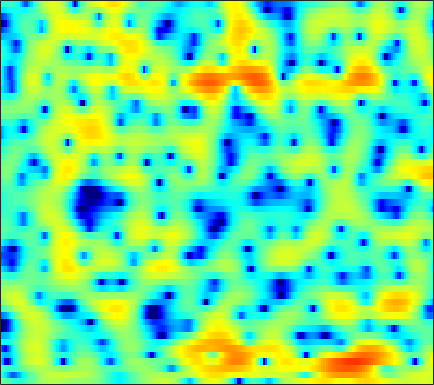

The data file committed next to this chart (first rows):
-0.16807, -0.73149, -1.492, -2.2266, -2.7452, -3.3675, -3.8235, -4.0362, -4.1624, -4.0618, -3.7415, -3.383, -2.7942, -2.1344, -1.6006, -0.88618, -0.22798, 0.22794, 0.78088, 1.2456, 1.6208, 1.8431, 2.0597, 2.1988
-3.366, -4.737, -6.823, -9.208, -11.07, -12.94, -12.87, -11.63, -9.562, -7.609, -5.921, -4.814, -3.514, -2.377, -1.621, -0.7199, 0.06098, 0.5764, 1.179, 1.681, 2.091, 2.346, 2.621, 2.824
-1.627, -2.295, -3.037, -3.529, -3.726, -3.751, -3.538, -3.245, -2.712, -2.083, -1.401, -0.8855, -0.2255, 0.3813, 0.7885, 1.258, 1.631, 1.848, 2.037, 2.109, 2.069, 1.965, 1.739, 1.433
-7.192, -10.51, -17.64, -21.44, -14.52, -9.351, -6.124, -4.312, -2.374, -0.8317, 0.4433, 1.246, 2.14, 2.854, 3.273, 3.677, 3.917, 3.985, 3.91, 3.637, 3.151, 2.628, 1.697, 0.443
-6.91, -7.9, -8.667, -8.568, -7.995, -6.753, -5.214, -4.008, -2.447, -1.027, 0.2241, 1.032, 1.94, 2.648, 3.046, 3.404, 3.581, 3.586, 3.424, 3.066, 2.514, 1.979, 1.115, 0.1019
-11.87, -15.29, -17.01, -13.11, -10.18, -7.109, -4.707, -3.2, -1.5, -0.07328, 1.126, 1.885, 2.719, 3.359, 3.713, 3.994, 4.066, 3.979, 3.673, 3.151, 2.407, 1.696, 0.5217, -0.9279
-5.056, -5.338, -5.404, -5.065, -4.583, -3.725, -2.723, -1.927, -0.8756, 0.1298, 1.044, 1.656, 2.343, 2.888, 3.195, 3.453, 3.531, 3.463, 3.204, 2.745, 2.08, 1.439, 0.3806, -0.9268
-9.118, -9.206, -8.779, -7.907, -7.024, -5.744, -4.408, -3.43, -2.182, -1.026, 0.01265, 0.7038, 1.493, 2.117, 2.483, 2.827, 3.017, 3.06, 2.98, 2.751, 2.373, 2.009, 1.427, 0.7664
-28.79, -29.91, -20.88, -15.71, -12.85, -9.777, -7.225, -5.569, -3.653, -2.016, -0.6548, 0.2108, 1.181, 1.941, 2.383, 2.805, 3.06, 3.144, 3.126, 2.968, 2.684, 2.403, 1.946, 1.421
-26.51, -26.52, -21.6, -16.52, -13.38, -9.873, -6.969, -5.108, -3.002, -1.26, 0.1511, 1.009, 1.923, 2.618, 2.998, 3.333, 3.475, 3.463, 3.305, 3.003, 2.576, 2.171, 1.533, 0.7861
-11.62, -11.35, -10.09, -8.153, -6.576, -4.539, -2.703, -1.458, -0.01676, 1.163, 2.098, 2.652, 3.183, 3.504, 3.621, 3.632, 3.486, 3.272, 2.854, 2.287, 1.558, 0.897, -0.1536, -1.403
-3.767, -3.073, -2.079, -1.057, -0.3174, 0.6435, 1.517, 2.088, 2.707, 3.138, 3.363, 3.411, 3.31, 3.018, 2.685, 2.144, 1.533, 1.068, 0.4514, -0.2066, -0.9581, -1.642, -2.779, -4.335
-0.5997, 0.348, 1.405, 2.26, 2.777, 3.342, 3.761, 3.952, 4.031, 3.897, 3.512, 3.027, 2.116, 0.8507, -0.3575, -2.327, -4.484, -5.831, -6.493, -5.87, -4.973, -4.488, -4.311, -4.654
1.204, 1.755, 2.376, 2.869, 3.168, 3.45, 3.58, 3.569, 3.403, 3.043, 2.45, 1.806, 0.6488, -0.912, -2.429, -5.064, -8.522, -11.1, -11.41, -8.691, -6.237, -4.921, -3.777, -3.14
0.916, 1.094, 1.313, 1.502, 1.615, 1.715, 1.738, 1.702, 1.578, 1.336, 0.9814, 0.6267, 0.03655, -0.67, -1.235, -1.988, -2.633, -2.962, -3.114, -2.942, -2.546, -2.183, -1.687, -1.218
-0.5973, -0.6467, -0.6857, -0.6974, -0.6893, -0.6597, -0.5857, -0.5137, -0.4286, -0.375, -0.3771, -0.4007, -0.4918, -0.6576, -0.8071, -1.006, -1.179, -1.27, -1.298, -1.2, -0.976, -0.7367, -0.3249, 0.1515
-2.987, -3.301, -3.714, -4.052, -4.207, -4.185, -3.902, -3.537, -2.943, -2.297, -1.726, -1.39, -1.068, -0.9037, -0.9025, -1.036, -1.272, -1.488, -1.748, -1.849, -1.657, -1.273, -0.4949, 0.4485
-6.669, -7.366, -8.685, -10.53, -12.09, -13.26, -11.83, -9.788, -7.154, -4.979, -3.308, -2.4, -1.565, -1.111, -1.038, -1.346, -2.159, -3.149, -5.13, -7.905, -9.556, -7.842, -4.091, -0.9325
-11.57, -11.84, -12.8, -14.52, -16.25, -17.81, -15.88, -13.3, -9.981, -7.328, -5.292, -4.054, -2.817, -2.053, -1.76, -1.735, -2.202, -2.873, -4.16, -5.626, -6.162, -5.135, -2.652, -0.1161
-13.54, -13.48, -13.87, -14.58, -15.01, -15, -14.13, -12.95, -10.93, -8.743, -6.812, -5.576, -4.165, -3.12, -2.553, -2.026, -1.707, -1.569, -1.409, -1.169, -0.7196, -0.2002, 0.6885, 1.722
-10.8, -11.52, -13.16, -15.83, -19.11, -29.01, -23.89, -17.4, -12.38, -9.219, -6.853, -5.453, -4.062, -3.028, -2.46, -1.961, -1.645, -1.485, -1.298, -1.019, -0.5421, -0.04074, 0.8123, 1.809
-5.628, -6.209, -7.158, -8.223, -9.003, -9.541, -9.166, -8.329, -6.797, -5.265, -3.969, -3.145, -2.329, -1.821, -1.64, -1.706, -2.153, -2.726, -3.779, -4.83, -5.03, -4.192, -2.157, 0.06063
-2.05, -2.269, -2.577, -2.9, -3.102, -3.246, -3.266, -3.151, -2.896, -2.528, -2.121, -1.846, -1.517, -1.349, -1.386, -1.706, -2.493, -3.51, -5.718, -9.479, -13.14, -10.14, -4.839, -1.204
-1.573, -1.584, -1.703, -1.919, -2.132, -2.51, -2.927, -3.259, -3.667, -3.954, -3.962, -3.778, -3.317, -2.726, -2.304, -1.863, -1.607, -1.548, -1.554, -1.503, -1.174, -0.6676, 0.301, 1.393
-2.436, -2.223, -2.158, -2.344, -2.671, -3.399, -4.494, -5.635, -7.616, -10.12, -11.89, -11.14, -8.358, -5.646, -3.986, -2.255, -0.9442, -0.1696, 0.6623, 1.347, 1.929, 2.326, 2.799, 3.179
-3.755, -3.241, -2.86, -2.815, -3.017, -3.586, -4.606, -5.699, -7.675, -10.22, -12.07, -11.27, -8.259, -5.349, -3.57, -1.662, -0.1812, 0.716, 1.677, 2.42, 2.974, 3.283, 3.55, 3.649
-4.571, -3.95, -3.364, -3.044, -2.952, -3.018, -3.245, -3.488, -3.848, -4.048, -3.993, -3.689, -2.998, -2.066, -1.304, -0.3046, 0.6232, 1.237, 1.938, 2.487, 2.888, 3.082, 3.195, 3.138
-4.461, -3.935, -3.375, -2.969, -2.749, -2.568, -2.449, -2.385, -2.286, -2.145, -1.905, -1.655, -1.217, -0.6934, -0.2601, 0.3362, 0.9173, 1.326, 1.809, 2.203, 2.487, 2.617, 2.668, 2.559
-4.002, -3.545, -3.066, -2.716, -2.537, -2.385, -2.309, -2.272, -2.185, -2.069, -1.839, -1.613, -1.215, -0.7436, -0.3625, 0.1654, 0.6724, 1.031, 1.464, 1.839, 2.133, 2.295, 2.421, 2.415
-3.467, -2.972, -2.521, -2.304, -2.309, -2.478, -2.826, -3.145, -3.531, -3.716, -3.603, -3.299, -2.694, -1.975, -1.433, -0.7495, -0.1406, 0.2613, 0.7447, 1.179, 1.582, 1.874, 2.229, 2.527
-2.574, -1.927, -1.449, -1.438, -1.729, -2.576, -3.957, -5.403, -7.889, -10.15, -10.12, -8.51, -6.167, -4.345, -3.316, -2.358, -1.723, -1.408, -1.11, -0.8245, -0.381, 0.1101, 0.9601, 1.928
-1.171, -0.5629, -0.1663, -0.2535, -0.6392, -1.655, -3.331, -5.094, -8.339, -11.89, -12.04, -9.922, -7.442, -5.789, -5.028, -4.494, -4.489, -4.816, -5.798, -7.33, -8.444, -7.527, -4.311, -1.117
-0.7313, -0.2855, 0.05872, 0.1102, -0.06883, -0.5884, -1.429, -2.174, -3.346, -4.382, -5.271, -5.771, -6.445, -7.038, -7.506, -7.912, -8.186, -8.4, -9.082, -10.49, -11.95, -10.67, -6.416, -2.517
-1.705, -1.114, -0.5354, -0.1908, -0.1063, -0.2041, -0.5606, -0.9867, -1.724, -2.738, -4.028, -5.269, -7.442, -10.66, -14.25, -19.61, -15.49, -11.86, -8.641, -6.489, -4.68, -3.39, -1.629, 0.0971
-3.547, -2.577, -1.571, -0.8803, -0.5329, -0.3045, -0.3024, -0.4926, -0.907, -1.611, -2.553, -3.479, -4.981, -6.78, -8.113, -9.014, -8.158, -6.714, -4.656, -2.818, -1.236, -0.2128, 0.9783, 1.962
-5.092, -4.07, -2.916, -2.033, -1.528, -1.071, -0.8284, -0.7546, -0.8403, -1.018, -1.317, -1.578, -1.923, -2.167, -2.223, -2.09, -1.639, -1.129, -0.311, 0.5743, 1.397, 1.944, 2.526, 2.912
-6.862, -5.872, -4.662, -3.649, -3.077, -2.513, -2.2, -2.06, -2.006, -1.985, -1.945, -1.837, -1.593, -1.22, -0.8563, -0.2856, 0.3617, 0.8663, 1.544, 2.179, 2.728, 3.06, 3.351, 3.427
-10.57, -8.636, -6.74, -5.442, -4.812, -4.364, -4.315, -4.536, -4.971, -5.496, -5.679, -5.451, -4.619, -3.443, -2.496, -1.258, -0.1542, 0.5867, 1.452, 2.177, 2.771, 3.122, 3.457, 3.614
-10.08, -8.318, -6.643, -5.624, -5.218, -5.22, -5.821, -6.769, -8.879, -12.5, -18.36, -18.02, -11.62, -7.446, -5.274, -3.156, -1.591, -0.6699, 0.324, 1.129, 1.805, 2.243, 2.754, 3.183
-4.722, -4.28, -3.766, -3.446, -3.385, -3.631, -4.262, -4.98, -6.337, -7.972, -9.175, -9.06, -7.609, -5.72, -4.475, -3.161, -2.216, -1.701, -1.171, -0.7043, -0.1784, 0.2992, 1.043, 1.856
-1.159, -1.061, -0.9264, -0.8569, -0.8773, -0.9751, -1.209, -1.418, -1.771, -2.098, -2.274, -2.307, -2.204, -2.024, -1.949, -2.019, -2.396, -2.916, -3.897, -4.942, -5.288, -4.628, -2.852, -0.8518
-0.1647, -0.09853, -0.002892, 0.08923, 0.1542, 0.2429, 0.3239, 0.3399, 0.3745, 0.4142, 0.4241, 0.4056, 0.3144, 0.07279, -0.2386, -0.9379, -2.094, -3.393, -6.07, -10.86, -19.63, -13.87, -6.865, -2.973
-1.863, -1.714, -1.554, -1.384, -1.222, -0.9846, -0.6471, -0.3626, 0.06725, 0.4816, 0.8168, 1.015, 1.146, 1.091, 0.9189, 0.4806, -0.1925, -0.8333, -1.804, -2.657, -3.022, -2.777, -1.907, -0.7593
-5.011, -4.831, -4.841, -4.968, -5.001, -4.739, -4.053, -3.22, -2.043, -0.8919, 0.1273, 0.7436, 1.362, 1.751, 1.874, 1.856, 1.658, 1.414, 1.05, 0.7258, 0.5313, 0.5022, 0.639, 0.8943
-6.547, -7.062, -8.453, -10.8, -13.18, -14.79, -11.63, -8.509, -5.054, -2.447, -0.4477, 0.7019, 1.843, 2.594, 2.92, 3.069, 2.919, 2.643, 2.123, 1.507, 0.9567, 0.6758, 0.5867, 0.7892
-5.094, -6.435, -8.678, -11.29, -13.21, -14.16, -11.65, -8.691, -5.139, -2.273, 0.01033, 1.369, 2.729, 3.605, 3.974, 4.064, 3.688, 3.093, 1.799, -0.1219, -2.623, -4.366, -4.707, -2.652
-4.526, -6.599, -9.792, -13.32, -14.96, -13.58, -10.22, -7.784, -4.819, -2.236, -0.1244, 1.15, 2.495, 3.393, 3.779, 3.907, 3.556, 2.929, 1.516, -0.7238, -4.022, -6.902, -7.376, -3.888
-4.543, -6.519, -9.759, -13.51, -15.41, -13.71, -10.19, -7.894, -5.284, -3.121, -1.348, -0.2168, 1.006, 1.922, 2.399, 2.756, 2.793, 2.611, 2.146, 1.497, 0.8181, 0.4408, 0.2577, 0.4645
-3.287, -4.401, -5.815, -6.902, -7.361, -7.372, -6.799, -6.085, -4.893, -3.559, -2.26, -1.305, -0.1751, 0.7934, 1.381, 1.979, 2.372, 2.539, 2.615, 2.562, 2.412, 2.273, 2.075, 1.858
-2.522, -3.373, -4.462, -5.473, -6.111, -6.718, -6.897, -6.697, -5.961, -4.798, -3.381, -2.315, -0.966, 0.2256, 0.9951, 1.835, 2.481, 2.841, 3.166, 3.323, 3.332, 3.254, 3.019, 2.612
-2.968, -3.806, -5.052, -6.494, -7.777, -9.893, -12.18, -13.13, -11.63, -8.536, -5.615, -3.799, -1.788, -0.2051, 0.7568, 1.796, 2.579, 3.03, 3.474, 3.759, 3.901, 3.896, 3.727, 3.341
-5.204, -5.747, -6.603, -7.78, -8.985, -11.21, -14.37, -16.44, -14, -9.672, -6.245, -4.276, -2.254, -0.7503, 0.1212, 1.008, 1.656, 2.035, 2.454, 2.824, 3.145, 3.337, 3.503, 3.514
-9.451, -9.07, -8.654, -8.406, -8.313, -8.153, -7.919, -7.462, -6.529, -5.282, -3.933, -3.007, -1.962, -1.211, -0.8526, -0.6511, -0.661, -0.7308, -0.7344, -0.4256, 0.2637, 0.9638, 1.938, 2.781
-14.88, -13.69, -12.02, -10.24, -8.967, -7.494, -6.189, -5.284, -4.242, -3.282, -2.508, -2.037, -1.649, -1.583, -1.815, -2.575, -4.038, -5.754, -8.859, -10.1, -6.448, -3.49, -0.5026, 1.629
-24.54, -26.26, -18.41, -13.22, -10.58, -8.016, -6.11, -5.066, -3.918, -3.047, -2.415, -2.085, -1.868, -1.933, -2.203, -2.922, -4.202, -5.567, -7.638, -8.096, -5.569, -3.169, -0.4492, 1.612
-13.93, -14.01, -12.55, -10.35, -8.802, -7.088, -5.781, -5.033, -4.246, -3.71, -3.298, -3.074, -2.798, -2.572, -2.428, -2.3, -2.194, -2.083, -1.792, -1.225, -0.3202, 0.4971, 1.631, 2.664
-6.699, -6.716, -6.442, -5.954, -5.544, -5.09, -4.823, -4.725, -4.849, -5.124, -5.406, -5.473, -5.217, -4.539, -3.847, -2.824, -1.777, -1.025, -0.06398, 0.8593, 1.738, 2.337, 3.041, 3.596
-4.095, -3.859, -3.516, -3.254, -3.172, -3.268, -3.712, -4.355, -5.728, -7.79, -10.75, -13.04, -13.15, -9.804, -7.364, -4.694, -2.601, -1.29, 0.2072, 1.475, 2.516, 3.153, 3.804, 4.202
